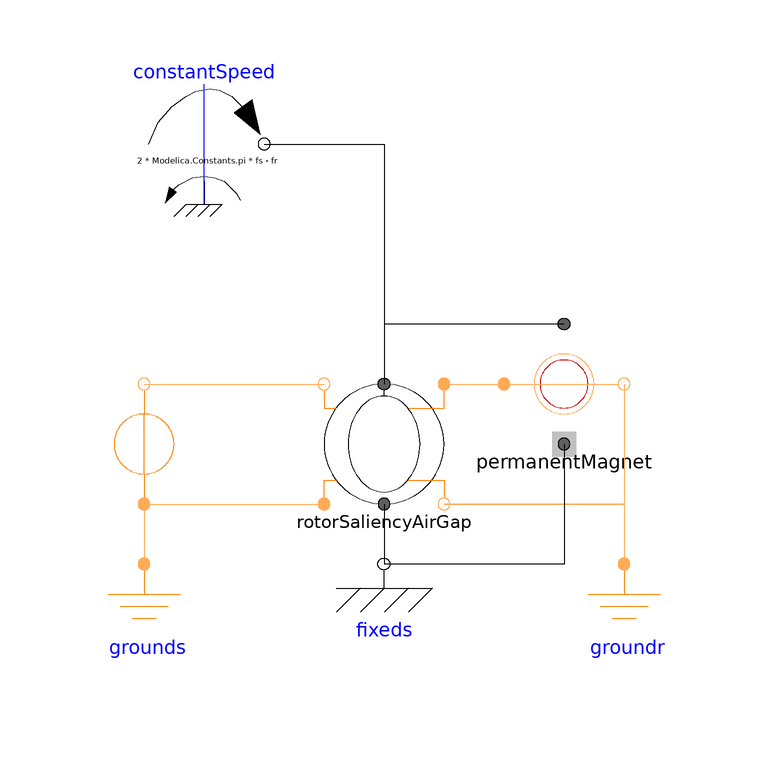

The component connection diagram of the Modelica model below, drawn from its own Placement and Line annotations.

model Example_AirGap4
        import QuasiStationaryFundamentalWave = QuasiStaticFundamentalWave;
        extends Modelica.Icons.Example;
        parameter Modelica.SIunits.Frequency fs = 1 "Stator supply frequency";
        parameter Modelica.SIunits.Frequency fr = 1e-5 "Rotor supply frequency";
        Modelica.SIunits.ComplexCurrent is[3]={Complex(0,0) for k in 1:3};
        Sources.ConstantMagneticPotentialDifference
          constantMagneticPotentialDifference(     V_m=Complex(re=1, im=0), f=fs)
                                                   annotation (Placement(
              transformation(
              extent={{-10,-10},{10,10}},
              rotation=90,
              origin={-40,0})));
        QuasiStationaryFundamentalWave.Components.Ground grounds
          annotation (Placement(transformation(extent={{-50,-40},{-30,-20}})));
        QuasiStationaryFundamentalWave.Components.Ground groundr
          annotation (Placement(transformation(extent={{30,-40},{50,-20}})));
        QuasiStationaryFundamentalWave.BasicMachines.Components.RotorSaliencyAirGap
          rotorSaliencyAirGap(p=1, L0(d=1, q=1))
          annotation (Placement(transformation(extent={{-10,-10},{10,10}})));
        QuasiStationaryFundamentalWave.BasicMachines.Components.PermanentMagnet
                                                                                permanentMagnet(
            is=is,
            permanentMagnetLossParameters(IRef=1, wRef=0.10471975511966))
          annotation (Placement(transformation(extent={{20,0},{40,20}})));
        Modelica.Mechanics.Rotational.Components.Fixed fixeds
          annotation (Placement(transformation(extent={{-10,-30},{10,-10}})));
        Modelica.Mechanics.Rotational.Sources.ConstantSpeed constantSpeed(w_fixed=2
              *Modelica.Constants.pi*(fs - fr))
          annotation (Placement(transformation(extent={{-40,40},{-20,60}})));
      equation
        connect(rotorSaliencyAirGap.port_rn, groundr.port_p) annotation (Line(
            points={{10,-10},{40,-10},{40,-20}},
            color={255,170,85},
            smooth=Smooth.None));
        connect(rotorSaliencyAirGap.port_rp, permanentMagnet.port_p)
                                                                annotation (Line(
            points={{10,10},{20,10}},
            color={255,170,85},
            smooth=Smooth.None));
        connect(permanentMagnet.port_n, rotorSaliencyAirGap.port_rn)
                                                                annotation (Line(
            points={{40,10},{40,-10},{10,-10}},
            color={255,170,85},
            smooth=Smooth.None));
        connect(rotorSaliencyAirGap.support, fixeds.flange)
                                                           annotation (Line(
            points={{4.44089e-16,-10},{4.44089e-16,-16},{0,-16},{0,-20}},
            color={0,0,0},
            smooth=Smooth.None));
        connect(constantMagneticPotentialDifference.port_p, grounds.port_p)
          annotation (Line(
            points={{-40,-10},{-40,-20}},
            color={255,170,85},
            smooth=Smooth.None));
        connect(constantMagneticPotentialDifference.port_p, rotorSaliencyAirGap.port_sp)
          annotation (Line(
            points={{-40,-10},{-10,-10}},
            color={255,170,85},
            smooth=Smooth.None));
        connect(constantMagneticPotentialDifference.port_n, rotorSaliencyAirGap.port_sn)
          annotation (Line(
            points={{-40,10},{-10,10}},
            color={255,170,85},
            smooth=Smooth.None));
        connect(permanentMagnet.support, fixeds.flange) annotation (Line(
            points={{30,-4.44089e-16},{30,-20},{0,-20}},
            color={0,0,0},
            smooth=Smooth.None));
        connect(permanentMagnet.flange, rotorSaliencyAirGap.flange_a) annotation (
            Line(
            points={{30,20},{6.66134e-16,20},{6.66134e-16,10}},
            color={0,0,0},
            smooth=Smooth.None));
        connect(constantSpeed.flange, rotorSaliencyAirGap.flange_a) annotation (Line(
            points={{-20,50},{0,50},{0,10},{6.66134e-16,10}},
            color={0,0,0},
            smooth=Smooth.None));
        annotation (Diagram(coordinateSystem(preserveAspectRatio=false, extent={{-100,
                  -100},{100,100}}), graphics));
      end Example_AirGap4;